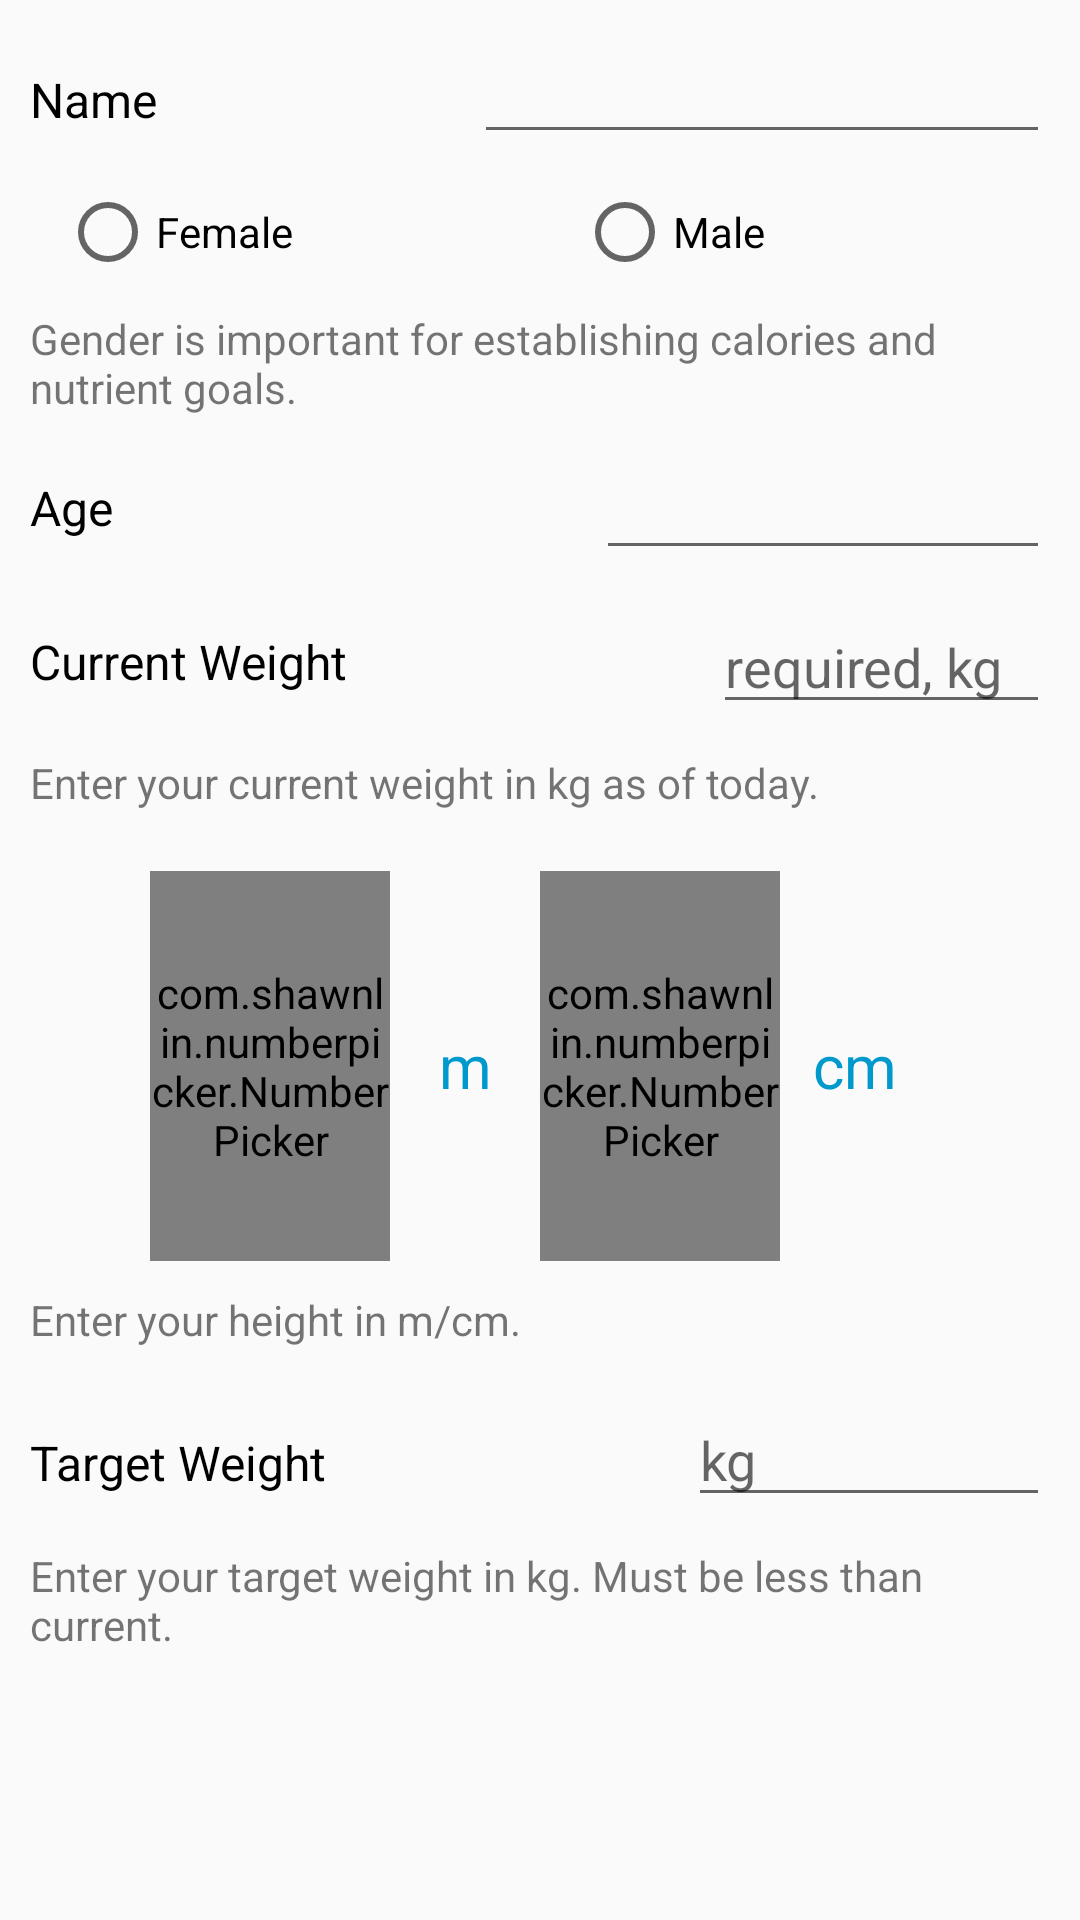

Reconstruct the res/layout file that produces this screen, plus the resources it refers to.
<!-- AndroidManifest.xml: activity theme AppTheme -->
<!-- res/layout/activity_introduction.xml -->
<?xml version="1.0" encoding="utf-8"?>
<LinearLayout xmlns:android="http://schemas.android.com/apk/res/android"
    xmlns:app="http://schemas.android.com/apk/res-auto"
    xmlns:tools="http://schemas.android.com/tools"
    android:layout_width="match_parent"
    android:layout_height="match_parent"
    android:orientation="vertical"
    tools:context="sk.upjs.caloriediary.IntroductionActivity">

    <LinearLayout
        android:layout_width="match_parent"
        android:layout_height="wrap_content"
        android:orientation="horizontal"
        android:paddingTop="10dp">

        <TextView
            android:layout_width="wrap_content"
            android:layout_height="wrap_content"
            android:text="Name"
            android:layout_marginLeft="10dp"
            android:layout_marginRight="10dp"
            android:textColor="@android:color/black"
            android:textSize="16sp"
            android:layout_weight="1"/>

        <EditText
            android:id="@+id/nameEditText"
            android:layout_width="0dp"
            android:layout_height="wrap_content"
            android:layout_marginRight="10dp"
            android:layout_weight="2"/>

    </LinearLayout>

    <LinearLayout
        android:layout_width="match_parent"
        android:layout_height="wrap_content"
        android:orientation="horizontal"
        android:paddingTop="10dp">

        <RadioGroup
            android:id="@+id/radioGroup"
            android:layout_width="match_parent"
            android:layout_height="wrap_content"
            android:orientation="horizontal">

            <RadioButton
                android:id="@+id/femaleRadioButton"
                android:layout_width="wrap_content"
                android:layout_height="match_parent"
                android:layout_marginLeft="20dp"
                android:layout_weight="1"
                android:text="Female" />

            <RadioButton
                android:id="@+id/maleRadioButton"
                android:layout_width="wrap_content"
                android:layout_height="match_parent"
                android:layout_marginRight="10dp"
                android:text="Male"
                android:layout_weight="1"/>
        </RadioGroup>
    </LinearLayout>

    <LinearLayout
        android:layout_width="match_parent"
        android:layout_height="wrap_content"
        android:orientation="vertical"
        android:paddingTop="10dp" >

        <TextView
            android:id="@+id/genderTextView"
            android:layout_width="wrap_content"
            android:layout_height="wrap_content"
            android:layout_marginLeft="10dp"
            android:text="Gender is important for establishing calories and nutrient goals." />

    </LinearLayout>

    <LinearLayout
        android:layout_width="match_parent"
        android:layout_height="wrap_content"
        android:orientation="horizontal"
        android:paddingTop="10dp">
        <TextView
            android:id="@+id/ageTextView"
            android:layout_width="wrap_content"
            android:layout_height="wrap_content"
            android:layout_marginLeft="10dp"
            android:layout_marginRight="10dp"
            android:text="Age"
            android:layout_gravity="center"
            android:textColor="@android:color/black"
            android:textSize="16sp"
            android:layout_weight="1"/>

        <EditText
            android:id="@+id/ageEditText"
            android:layout_width="0dp"
            android:layout_height="wrap_content"
            android:layout_weight="1"
            android:layout_marginRight="10dp"/>
    </LinearLayout>


    <LinearLayout
        android:layout_width="match_parent"
        android:layout_height="wrap_content"
        android:orientation="horizontal"
        android:paddingTop="10dp">
        <TextView
            android:id="@+id/currentWeightTextView"
            android:layout_width="wrap_content"
            android:layout_height="wrap_content"
            android:layout_marginLeft="10dp"
            android:layout_marginRight="10dp"
            android:text="Current Weight"
            android:layout_gravity="center"
            android:textColor="@android:color/black"
            android:textSize="16sp"
            android:layout_weight="1"/>

        <EditText
            android:id="@+id/requiredKgText"
            android:layout_width="0dp"
            android:layout_height="wrap_content"
            android:hint="required, kg"
            android:layout_weight="1"
            android:layout_marginRight="10dp"/>
    </LinearLayout>

    <LinearLayout
        android:layout_width="match_parent"
        android:layout_height="wrap_content"
        android:orientation="vertical"
        android:paddingTop="10dp">
        <TextView
            android:id="@+id/weightTextView"
            android:layout_width="match_parent"
            android:layout_height="wrap_content"
            android:layout_marginLeft="10dp"
            android:layout_marginRight="10dp"
            android:text="Enter your current weight in kg as of today." />
    </LinearLayout>

<LinearLayout
    android:layout_width="match_parent"
    android:layout_height="wrap_content"
    android:orientation="horizontal"
    android:paddingTop="20dp">
    <LinearLayout
        android:id="@+id/linearLayout1"
        android:layout_width="wrap_content"
        android:layout_height="wrap_content"
        android:layout_gravity="center"
        android:gravity="center"
        android:orientation="horizontal"
        android:layout_weight="1"
        android:layout_marginLeft="50dp">

        <com.shawnlin.numberpicker.NumberPicker
            android:id="@+id/meterNumberPicker"
            android:layout_width="0dp"
            android:layout_height="130dp"
            android:layout_weight="0.80"
            android:gravity="center"
            app:np_dividerColor="@android:color/holo_blue_dark"
            app:np_height="120dp"
            app:np_max="2"
            app:np_min="1"
            app:np_selectedTextColor="@android:color/black"
            app:np_textColor="@android:color/darker_gray"
            app:np_value="1"
            app:np_width="50dp" />

        <TextView
            android:id="@+id/meterTextView"
            android:layout_width="50dp"
            android:layout_height="wrap_content"
            android:gravity="center"
            android:text="m"
            android:textColor="@android:color/holo_blue_dark"
            android:textSize="20dp" />
    </LinearLayout>

    <LinearLayout
        android:id="@+id/linearLayout2"
        android:layout_width="wrap_content"
        android:layout_height="wrap_content"
        android:layout_gravity="center"
        android:gravity="center"
        android:orientation="horizontal"
        android:layout_weight="1"
        android:layout_marginRight="50dp">

        <com.shawnlin.numberpicker.NumberPicker
            android:id="@+id/centimeterNumberPicker"
            android:layout_width="0dp"
            android:layout_height="130dp"
            android:layout_weight="1"
            android:gravity="center"
            app:np_dividerColor="@android:color/holo_blue_dark"
            app:np_height="120dp"
            app:np_max="99"
            app:np_min="10"
            app:np_selectedTextColor="@android:color/black"
            app:np_textColor="@android:color/darker_gray"
            app:np_value="65"
            app:np_width="50dp" />

        <TextView
            android:id="@+id/centimeterTextView"
            android:layout_width="50dp"
            android:layout_height="wrap_content"
            android:gravity="center"
            android:text="cm"
            android:textColor="@android:color/holo_blue_dark"
            android:textSize="20dp" />
    </LinearLayout>
</LinearLayout>

    <LinearLayout
        android:layout_width="match_parent"
        android:layout_height="wrap_content"
        android:orientation="vertical"
        android:paddingTop="10dp">
        <TextView
            android:id="@+id/heightTextView"
            android:layout_width="wrap_content"
            android:layout_height="wrap_content"
            android:layout_marginLeft="10dp"
            android:layout_marginRight="10dp"
            android:text="Enter your height in m/cm." />
    </LinearLayout>

    <LinearLayout
        android:layout_width="match_parent"
        android:layout_height="wrap_content"
        android:orientation="horizontal"
        android:paddingTop="15dp">
        <TextView
            android:id="@+id/targetTextView"
            android:layout_width="wrap_content"
            android:layout_height="wrap_content"
            android:layout_marginLeft="10dp"
            android:text="Target Weight"
            android:layout_weight="1"
            android:textSize="16sp"
            android:textColor="@android:color/black" />

        <EditText
            android:id="@+id/targetEditText"
            android:layout_width="0dp"
            android:layout_marginRight="10dp"
            android:layout_height="wrap_content"
            android:hint="kg"
            android:layout_weight="1"/>
    </LinearLayout>

    <LinearLayout
        android:layout_width="match_parent"
        android:layout_height="wrap_content"
        android:paddingTop="10dp">
    <TextView
        android:id="@+id/textView5"
        android:layout_width="wrap_content"
        android:layout_height="wrap_content"
        android:layout_marginLeft="10dp"
        android:layout_marginRight="10dp"
        android:text="Enter your target weight in kg. Must be less than current." />

    </LinearLayout>
</LinearLayout>
<!-- resources referenced by this layout -->
<resources>
  <style name="AppTheme" parent="Theme.AppCompat.Light.DarkActionBar">
          
          <item name="colorPrimary">@color/colorPrimary</item>
          <item name="colorPrimaryDark">@color/colorPrimaryDark</item>
          <item name="colorAccent">@color/colorAccent</item>
      </style>
  <color name="colorPrimary">#3F51B5</color>
  <color name="colorPrimaryDark">#303F9F</color>
  <color name="colorAccent">#FF4081</color>
</resources>
